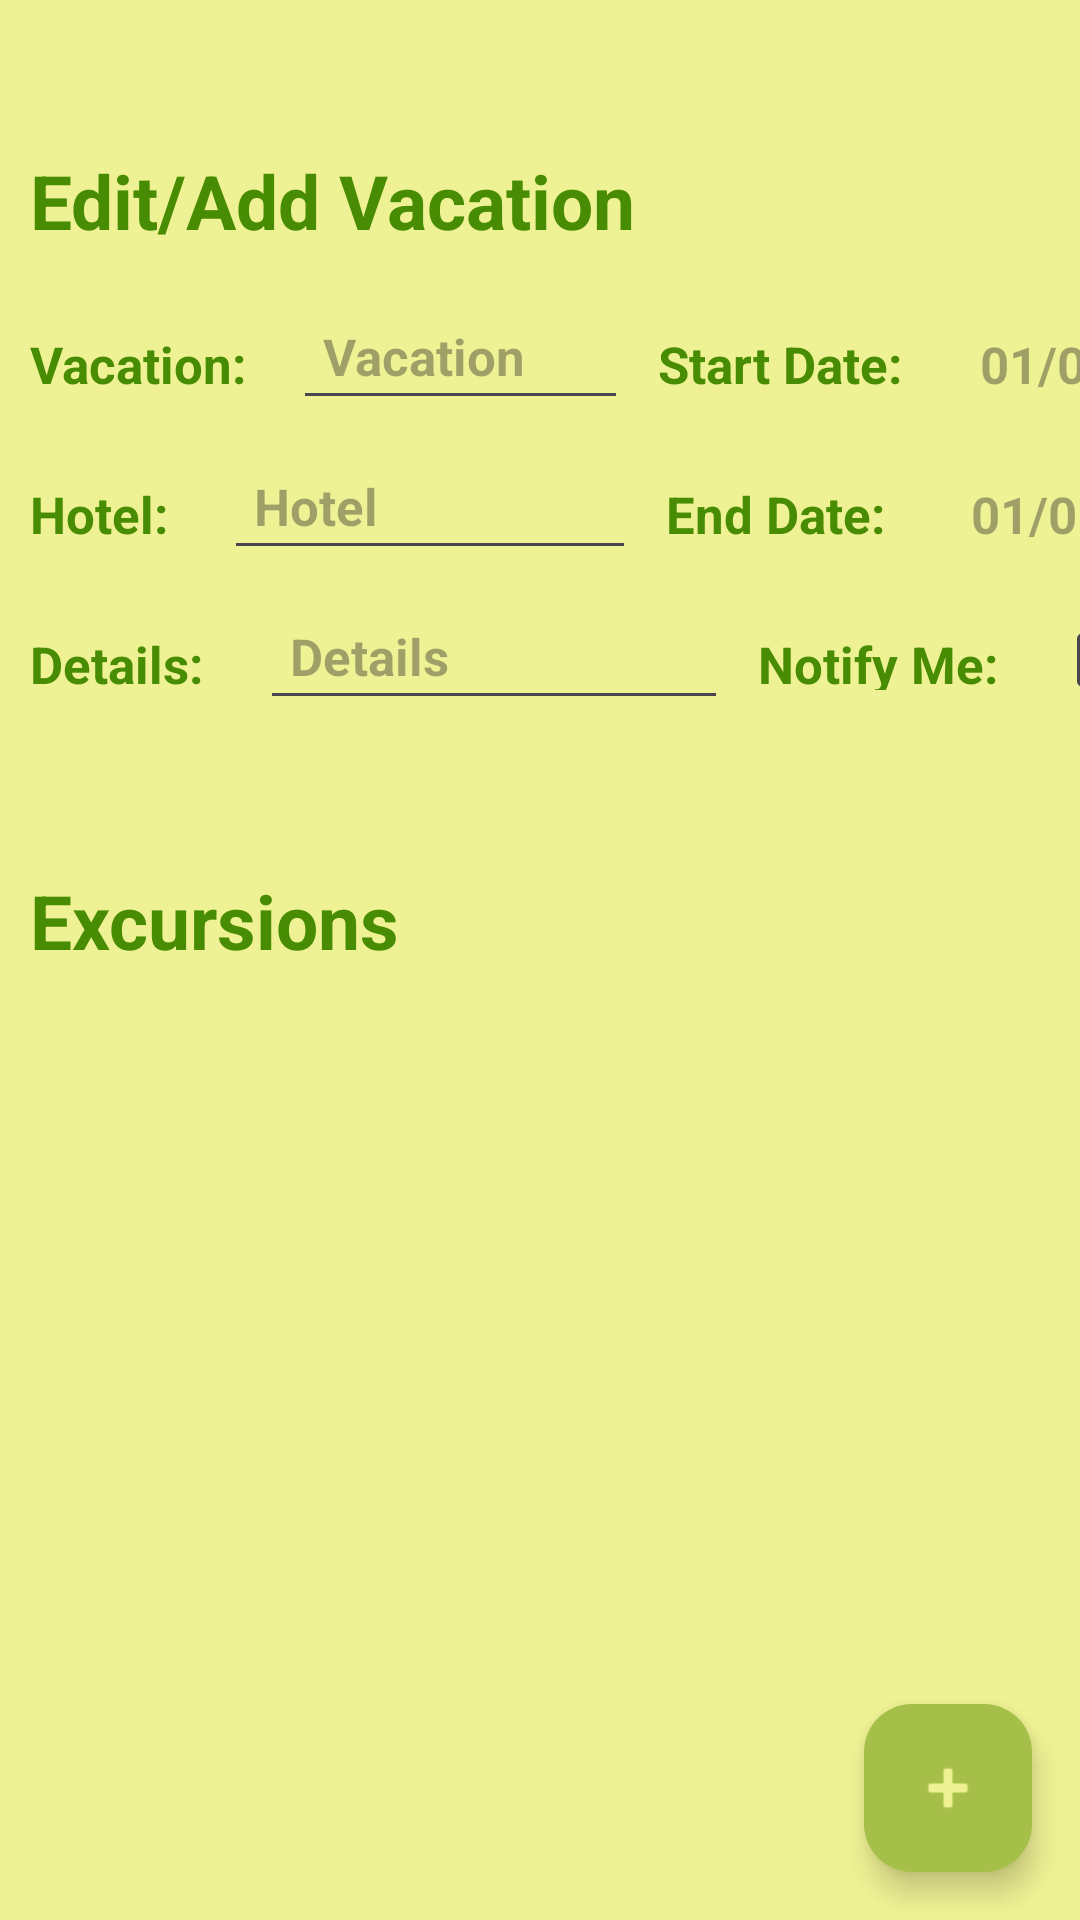

Produce the Android XML layout that renders to this screen, including the resource entries it uses.
<!-- AndroidManifest.xml: application theme Theme.TravelPlanner -->
<!-- res/layout/activity_vacation_details.xml -->
<?xml version="1.0" encoding="utf-8"?>
<androidx.constraintlayout.widget.ConstraintLayout xmlns:android="http://schemas.android.com/apk/res/android"
    xmlns:app="http://schemas.android.com/apk/res-auto"
    xmlns:tools="http://schemas.android.com/tools"
    android:id="@+id/main"
    android:layout_width="match_parent"
    android:layout_height="match_parent"
    tools:context=".UI.VacationDetails"
    android:background="#EFF294"
    >
    
    <ScrollView
        android:id="@+id/scrollView"
        android:layout_width="409dp"
        android:layout_height="match_parent"
        android:background="#EFF294"
        app:layout_constraintLeft_toLeftOf="parent"
        app:layout_constraintTop_toTopOf="parent"
        android:theme="@style/EditVacationDetails">

        <LinearLayout
            android:layout_width="match_parent"
            android:layout_height="wrap_content"
            android:orientation="vertical">

            <TextView
                android:layout_width="wrap_content"
                android:layout_height="50dp"
                android:layout_marginTop="40dp"
                android:padding="10dp"
                android:text="Edit/Add Vacation"
                android:textSize="25dp">
            </TextView>

            <LinearLayout
                android:layout_width="match_parent"
                android:layout_height="wrap_content"
                android:layout_marginTop="10dp"
                android:orientation="horizontal"
                android:weightSum="2">
                <TextView
                    android:layout_width="wrap_content"
                    android:layout_height="40dp"
                    android:layout_weight="0.1"
                    android:padding="10dp"
                    android:text="Vacation: "></TextView>

                <EditText
                    android:id="@+id/titletext"
                    android:layout_width="wrap_content"
                    android:layout_height="40dp"
                    android:layout_weight="1.7"
                    android:padding="10dp"
                    android:hint="Vacation"></EditText>
                <TextView
                    android:layout_width="wrap_content"
                    android:layout_height="40dp"
                    android:layout_weight="0.1"
                    android:padding="10dp"
                    android:text="Start Date: "></TextView>

                <TextView
                    android:id="@+id/startDatePicker"
                    android:layout_width="wrap_content"
                    android:layout_height="40dp"
                    android:layout_weight="0.1"
                    android:padding="10dp"
                    android:hint="01/01/25"></TextView>
            </LinearLayout>

            <LinearLayout
                android:layout_width="match_parent"
                android:layout_height="wrap_content"
                android:layout_marginTop="10dp"
                android:orientation="horizontal"
                android:weightSum="2">>

                <TextView
                    android:layout_width="wrap_content"
                    android:layout_height="40dp"
                    android:layout_weight="0.1"
                    android:padding="10dp"
                    android:text="Hotel: "></TextView>

                <EditText
                    android:id="@+id/hoteltext"
                    android:layout_width="wrap_content"
                    android:layout_height="40dp"
                    android:layout_weight="1.7"
                    android:padding="10dp"
                    android:hint="Hotel"></EditText>

                <TextView
                    android:layout_width="wrap_content"
                    android:layout_height="40dp"
                    android:layout_weight="0.1"
                    android:padding="10dp"
                    android:text="End Date: "></TextView>

                <TextView
                    android:id="@+id/endDatePicker"
                    android:layout_width="wrap_content"
                    android:layout_height="40dp"
                    android:layout_weight="0.1"
                    android:padding="10dp"
                    android:hint="01/01/25"></TextView>
            </LinearLayout>

            <LinearLayout
                android:layout_width="match_parent"
                android:layout_height="wrap_content"
                android:layout_marginTop="10dp"
                android:orientation="horizontal"
                android:weightSum="2">

                <TextView
                    android:layout_width="wrap_content"
                    android:layout_height="40dp"
                    android:padding="10dp"
                    android:layout_weight="0.1"
                    android:text="Details: "></TextView>

                <EditText
                    android:id="@+id/note"
                    android:layout_width="wrap_content"
                    android:layout_height="40dp"
                    android:layout_weight="1.7"
                    android:padding="10dp"
                    android:hint="Details"></EditText>

                <TextView
                    android:layout_width="wrap_content"
                    android:layout_height="40dp"
                    android:layout_weight="0.1"
                    android:padding="10dp"
                    android:text="Notify Me: "></TextView>

                <CheckBox
                    android:id="@+id/notifyMeVacation"
                    android:layout_width="wrap_content"
                    android:layout_height="40dp"
                    android:layout_weight="0.1"
                    android:padding="10dp"/>
            </LinearLayout>

            <TextView
                android:layout_width="wrap_content"
                android:layout_height="50dp"
                android:layout_marginTop="40dp"
                android:padding="10dp"
                android:text="Excursions"
                android:textSize="25dp"></TextView>

            <androidx.recyclerview.widget.RecyclerView
                android:id="@+id/excursionrecyclerview"
                android:layout_width="409dp"
                android:layout_height="457dp"
                tools:layout_editor_absoluteX="1dp"
                tools:layout_editor_absoluteY="201dp"
                app:layout_constraintTop_toBottomOf="@+id/scrollView"
                app:layout_constraintLeft_toLeftOf="parent"
                />
        </LinearLayout>
    </ScrollView>

    <com.google.android.material.floatingactionbutton.FloatingActionButton
        android:id="@+id/floatingActionButton2"
        android:layout_width="wrap_content"
        android:layout_height="wrap_content"
        android:layout_marginEnd="16dp"
        android:layout_marginBottom="16dp"
        android:clickable="true"
        app:backgroundTint="#A6BF49"
        app:tint="#EFF294"
        app:layout_constraintBottom_toBottomOf="parent"
        app:layout_constraintEnd_toEndOf="parent"
        app:srcCompat="@android:drawable/ic_input_add" />

</androidx.constraintlayout.widget.ConstraintLayout>
<!-- resources referenced by this layout -->
<resources>
  <style name="EditVacationDetails">
          <item name="android:textSize">17dp</item>
          <item name="android:textColor">#488C03</item>
          <item name="android:textStyle">bold</item>
      </style>
  <style name="Theme.TravelPlanner" parent="Base.Theme.TravelPlanner" />
  <style name="Base.Theme.TravelPlanner" parent="Theme.Material3.DayNight">
          
          
      </style>
</resources>
